Run: headless pygame with SDL's dummy video driver; simulated clock (each Clock.tick advances the game by its frame time, no real sleeping); random seed 0; keys injected as events and as key.get_pressed() state; mouse plan: one left click at the window centre at the start of phase 2, then a move to the lower-right quarter at the start of phase 3.
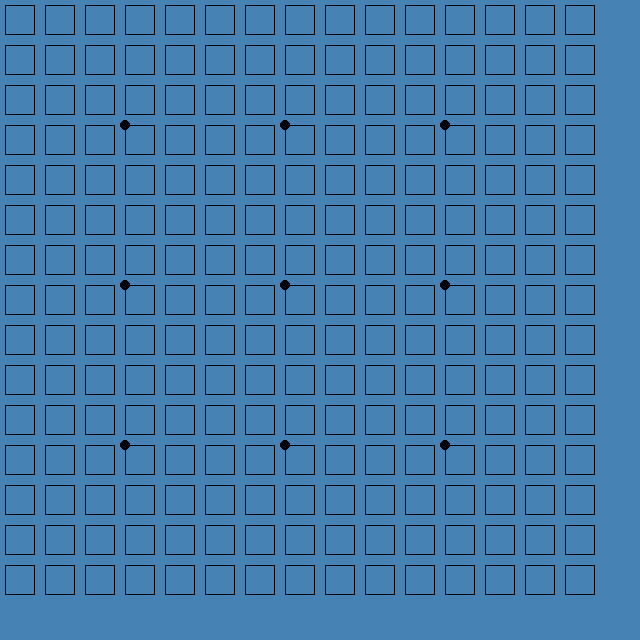
Frame 1 of 4 · flips 1–60 · no input
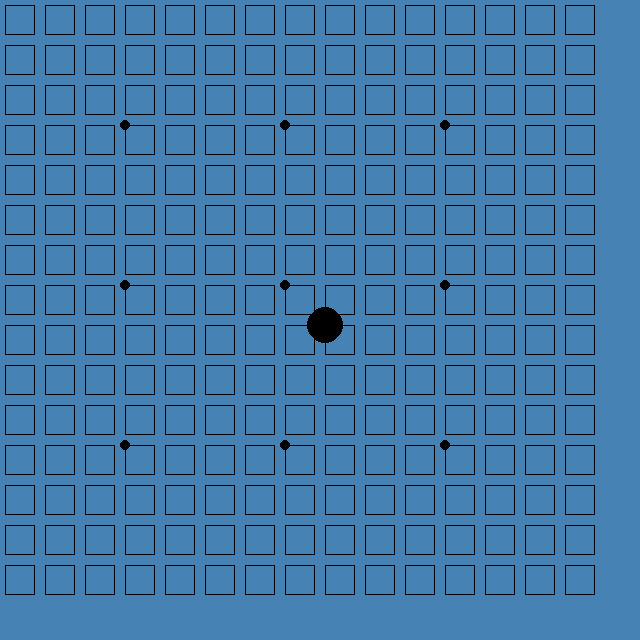
Frame 2 of 4 · flips 61–180 · clicked the window centre · tapped SPACE, RETURN · held RIGHT (→), D
Frame 3 of 4 · flips 181–300 · moved the mouse to the lower-right quarter · held DOWN (↓), S · screen unchanged from frame 2, image omitted
Frame 4 of 4 · flips 301–420 · held LEFT (←), A, UP (↑), W · screen unchanged from frame 3, image omitted

The pygame program that drew these frames:

import pygame
import random
import math

# 游戏参数
WIDTH = 640
HEIGHT = 640
ROWS = 15
COLUMNS = 15
SIZE = 40
PADDING = 5
BLACK = (0, 0, 0)
WHITE = (255, 255, 255)
GRAY = (128, 128, 128)
BLUE = (0, 0, 255)
GRAYBLUE = (70, 130, 180)
RED = (255, 0, 0)
FPS = 60
# 创建棋盘
board = [[" " for j in range(COLUMNS)] for i in range(ROWS)]
# 初始化pygame
pygame.init()
screen = pygame.display.set_mode((WIDTH, HEIGHT))
pygame.display.set_caption("Five in a Row")
# 加载字体
font = pygame.font.SysFont("comicsansms", 32)


def draw_board():
    """
    绘制棋盘
    """
    # 绘制背景
    screen.fill(GRAYBLUE)
    # 绘制行和列
    for i in range(ROWS):
        for j in range(COLUMNS):
            pygame.draw.rect(screen, BLACK,
                             (i * SIZE + PADDING, j * SIZE + PADDING, SIZE - 2 * PADDING, SIZE - 2 * PADDING), 1)
    # 绘制星位
    for i in range(3, 12, 4):
        for j in range(3, 12, 4):
            pygame.draw.circle(screen, BLACK, (i * SIZE + PADDING, j * SIZE + PADDING), 5)
    # 绘制棋子
    for i in range(ROWS):
        for j in range(COLUMNS):
            if board[i][j] == "B":
                pygame.draw.circle(screen, BLACK, (i * SIZE + PADDING, j * SIZE + PADDING), SIZE // 2 - 2)
            elif board[i][j] == "W":
                pygame.draw.circle(screen, WHITE, (i * SIZE + PADDING, j * SIZE + PADDING), SIZE // 2 - 2)


def is_valid_move(row, column):
    """
    判断是否为合法落子
    """
    if row < 0 or row >= ROWS or column < 0 or column >= COLUMNS or board[row][column] != " ":
        return False
    return True


def get_winner():
    """
    判断胜者
    """
    for i in range(ROWS):
        for j in range(COLUMNS):
            if board[i][j] != " ":
                # 横向判断
                if j <= COLUMNS - 5 and board[i][j] == board[i][j + 1] == board[i][j + 2] == board[i][j + 3] == \
                        board[i][j + 4]:
                    return board[i][j]
                # 纵向判断
                if i <= ROWS - 5 and board[i][j] == board[i + 1][j] == board[i + 2][j] == board[i + 3][j] == \
                        board[i + 4][j]:
                    return board[i][j]
                # 左上到右下判断
                if i <= ROWS - 5 and j <= COLUMNS - 5 and board[i][j] == board[i + 1][j + 1] == board[i + 2][j + 2] == \
                        board[i + 3][j + 3] == board[i + 4][j + 4]:
                    return board[i][j]
                # 右上到左下判断
                if i >= 4 and j <= COLUMNS - 5 and board[i][j] == board[i - 1][j + 1] == board[i - 2][j + 2] == \
                        board[i - 3][j + 3] == board[i - 4][j + 4]:
                    return board[i][j]
    return None


def get_legal_moves():
    """
    获取所有合法落子位置
    """
    legal_moves = []
    for i in range(ROWS):
        for j in range(COLUMNS):
            if board[i][j] == " ":
                legal_moves.append((i, j))
    return legal_moves


def update_board(row, column, player):
    """
    更新棋盘状态
    """
    board[row][column] = player


def get_random_move():
    """
    获取随机落子位置
    """
    legal_moves = get_legal_moves()
    return random.choice(legal_moves)


def mc_simulation(row, column, player):
    """
    蒙特卡洛模拟
    """
    wins = 0
    simulations = 1000
    for i in range(simulations):
        # 在棋盘上随机落子
        temp_board = [row[:] for row in board]
        temp_board[row][column] = player
        current_player = "B" if player == "W" else "W"
        while True:
            legal_moves = get_legal_moves()
            if not legal_moves:
                break
            move_row, move_column = random.choice(legal_moves)
            temp_board[move_row][move_column] = current_player
            if get_winner() is not None:
                if get_winner() == player:
                    wins += 1
                break
            current_player = "B" if current_player == "W" else "W"
    return wins / simulations


def get_best_move(player):
    """
    获取最佳落子位置
    """
    legal_moves = get_legal_moves()
    if not legal_moves:
        return None
    best_move = legal_moves[0]
    best_score = -1
    for move in legal_moves:
        score = mc_simulation(move[0], move[1], player)
        if score > best_score:
            best_score = score
            best_move = move
    return best_move


def main():
    """
    游戏主循环
    """
    current_player = "B"
    game_over = False
    while not game_over:
        for event in pygame.event.get():
            if event.type == pygame.QUIT:
                game_over = True
            elif event.type == pygame.MOUSEBUTTONDOWN:
                if current_player == "B":
                    column = math.floor(event.pos[0] / SIZE)
                    row = math.floor(event.pos[1] / SIZE)
                    if is_valid_move(row, column):
                        update_board(row, column, current_player)
                        if get_winner() is not None:
                            text = font.render("Black wins!", True, RED)
                            screen.blit(text,
                                        (WIDTH // 2 - text.get_width() // 2, HEIGHT // 2 - text.get_height() // 2))
                            pygame.display.flip()
                            pygame.time.wait(3000)
                            game_over = True
                        current_player = "W"
                elif current_player == "W":
                    row, column = get_best_move("W")
                    update_board(row, column, current_player)
                    if get_winner() is not None:
                        text = font.render("White wins!", True, RED)
                        screen.blit(text, (WIDTH // 2 - text.get_width() // 2, HEIGHT // 2 - text.get_height() // 2))
                        pygame.display.flip()
                        pygame.time.wait(3000)
                        game_over = True
                    current_player = "B"
        draw_board()
        pygame.display.flip()
        # 帧率控制
        pygame.time.Clock().tick(FPS)
    pygame.quit()


if __name__ == "__main__":
    main()
